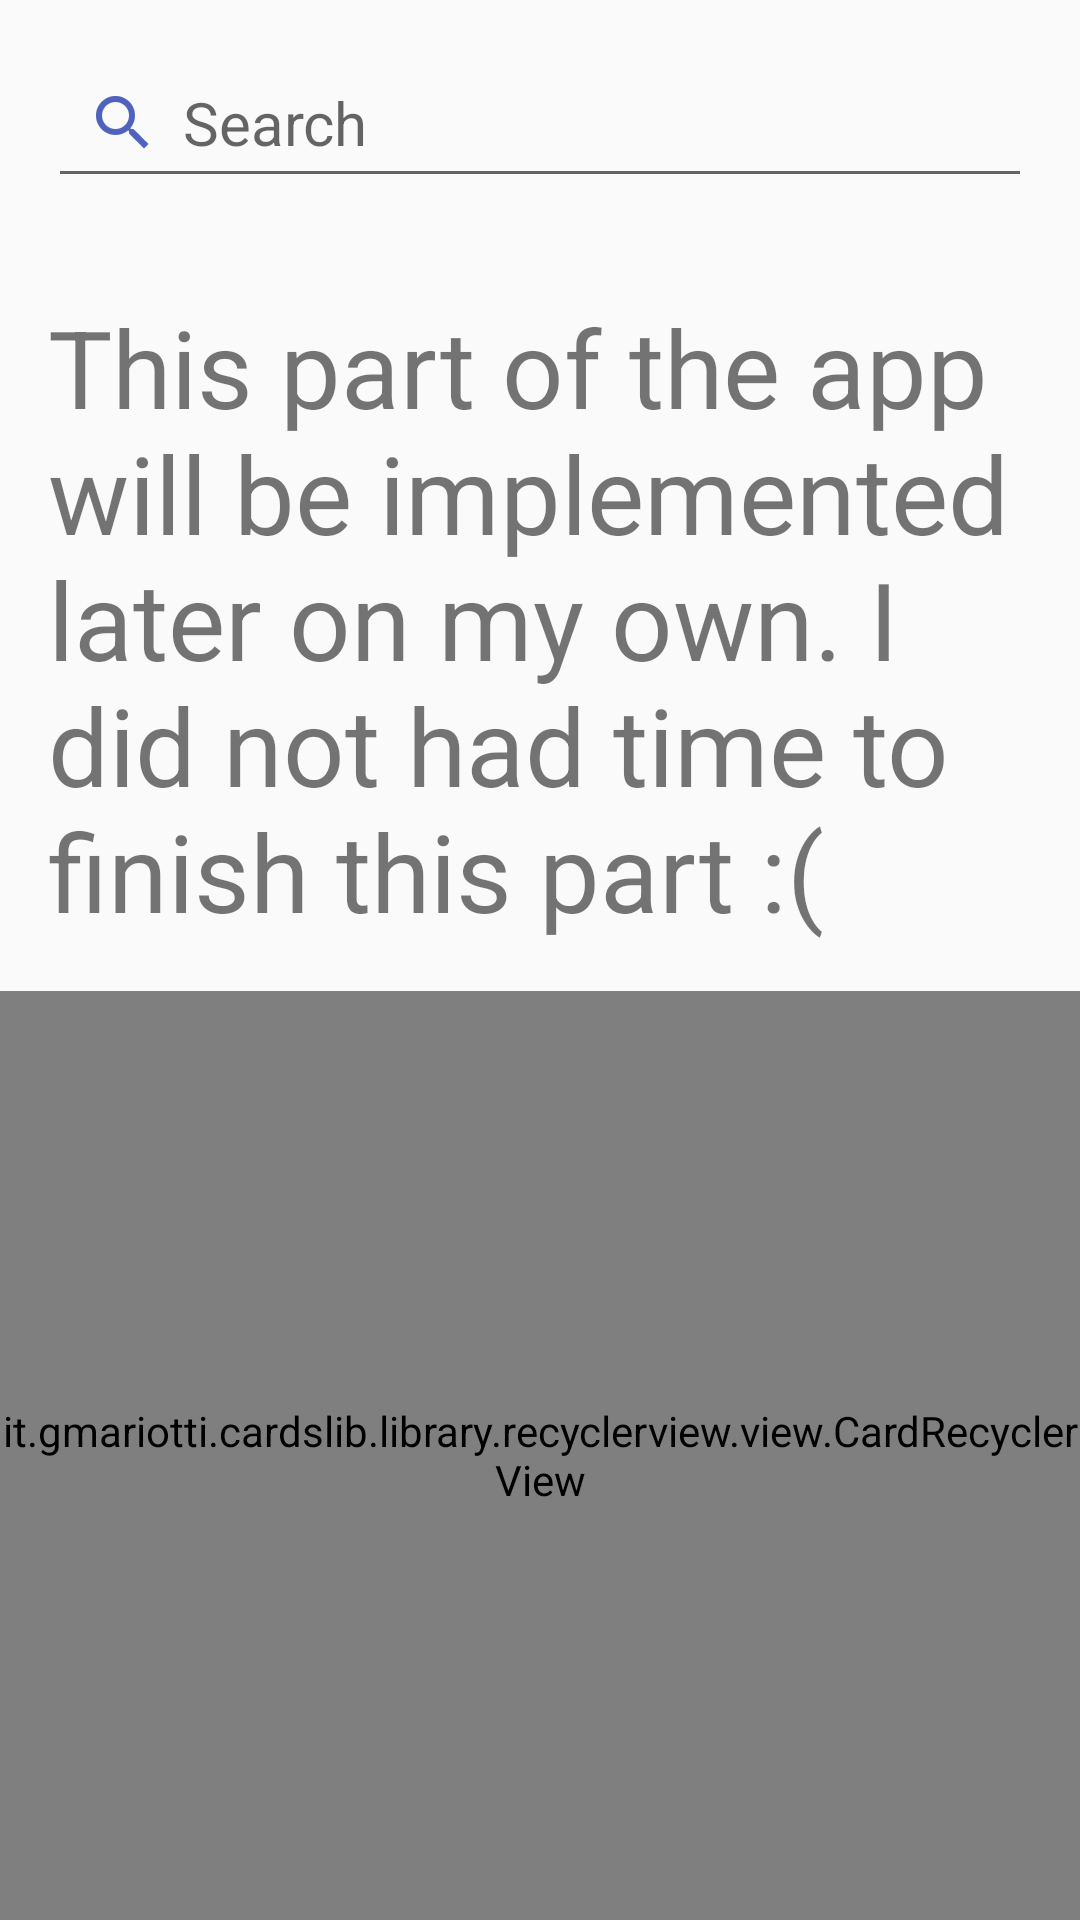

The Android layout XML behind this screen, and the referenced resources:
<!-- AndroidManifest.xml: application theme Theme.GithubViewer -->
<!-- res/layout/fragment_search_oss.xml -->
<?xml version="1.0" encoding="utf-8"?>
<LinearLayout
    xmlns:android="http://schemas.android.com/apk/res/android"
    android:orientation="vertical"
    android:layout_width="match_parent"
    android:layout_height="match_parent">

    <EditText
        android:id="@+id/search_bar"
        android:hint="Search"
        android:padding="5dp"
        android:textSize="20sp"
        android:imeOptions="actionSearch"
        android:drawableLeft="@drawable/ic_search"
        android:drawableStart="@drawable/ic_search"
        android:layout_margin="@dimen/activity_vertical_margin"
        android:inputType="text"
        android:layout_width="match_parent"
        android:layout_height="wrap_content" />

    <TextView
        android:textSize="36sp"
        android:text="This part of the app will be implemented later on my own. I did not had time to finish this part :("
        android:padding="@dimen/activity_vertical_margin"
        android:layout_width="match_parent"
        android:layout_height="wrap_content" />

    <it.gmariotti.cardslib.library.recyclerview.view.CardRecyclerView
        android:id="@+id/recycler_list"
        android:layout_width="match_parent"
        android:layout_height="match_parent"
        />

</LinearLayout>
<!-- resources referenced by this layout -->
<resources>
  <dimen name="activity_vertical_margin">16dp</dimen>
  <!-- drawable ic_search: png bitmap (drawable-hdpi, 1275 bytes) -->
  <style name="Theme.GithubViewer" parent="Theme.GithubViewer.Base" />
  <style name="Theme.GithubViewer.Base" parent="Theme">
          <item name="colorPrimary">@color/primary</item>
          <item name="colorPrimaryDark">@color/primary_dark</item>
          <item name="colorAccent">@color/accent_color</item>
          <item name="android:windowNoTitle">true</item>
          <item name="windowActionBar">false</item>
          <item name="drawerArrowStyle">@style/Theme.GithubViewer.Base.DrawerArrowStyle</item>
      </style>
  <style name="Theme" parent="FrameworkRoot.Theme">
  
      </style>
  <color name="primary">#3F51B5</color>
  <color name="primary_dark">#283593</color>
  <color name="accent_color">#18FFFF</color>
  <style name="Theme.GithubViewer.Base.DrawerArrowStyle" parent="Widget.AppCompat.DrawerArrowToggle">
          <item name="spinBars">true</item>
          <item name="color">@android:color/white</item>
      </style>
  <style name="FrameworkRoot.Theme" parent="Theme.AppCompat.Light.DarkActionBar">
          
  
      </style>
</resources>
